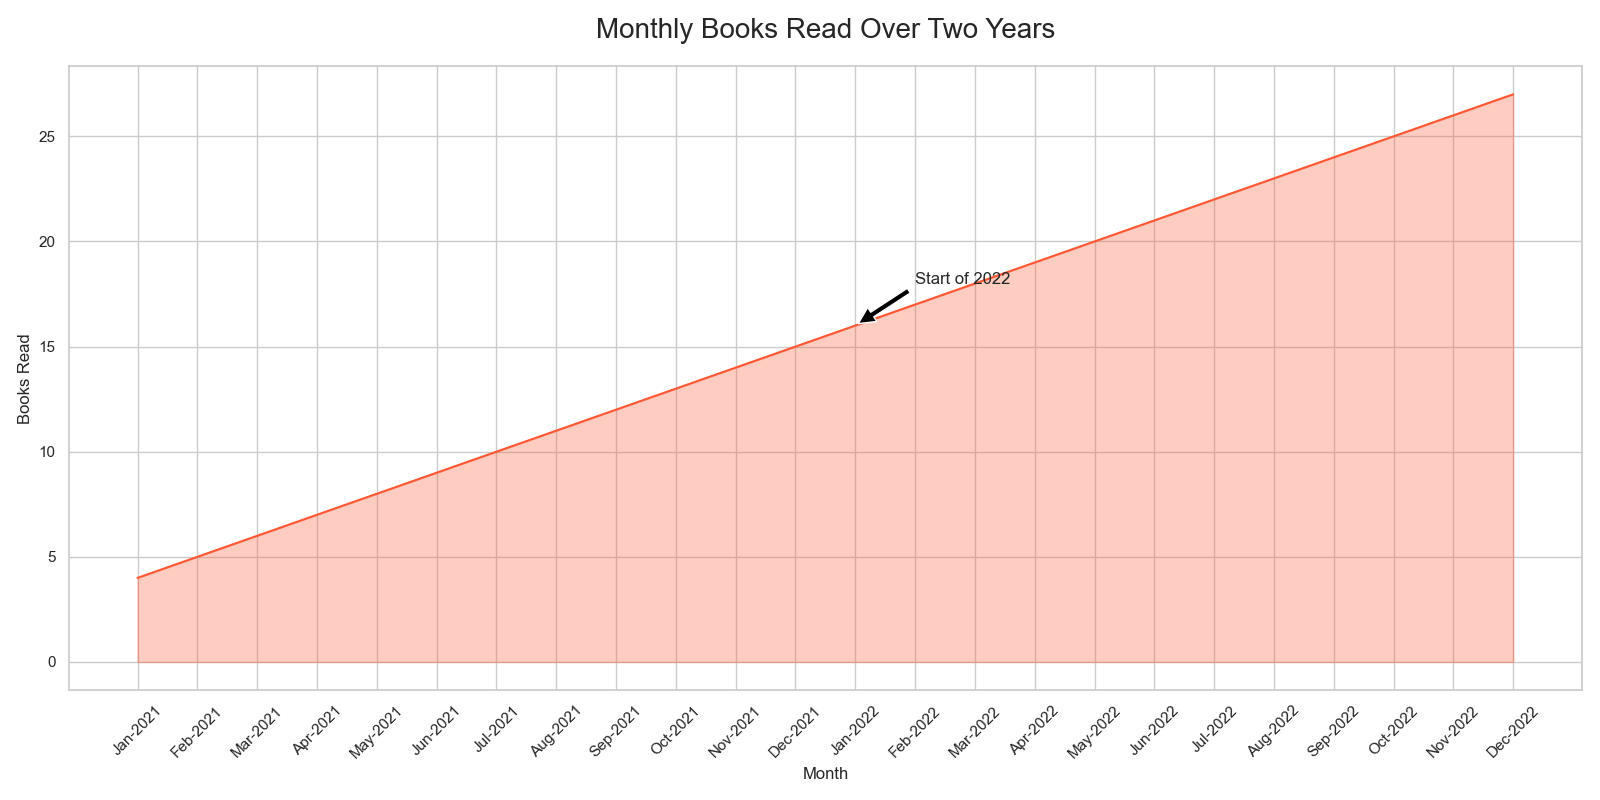

The file beside this chart, header and first rows:
Month, Books_Read
Jan-2021, 4
Feb-2021, 5
Mar-2021, 6
Apr-2021, 7
May-2021, 8
Jun-2021, 9
Jul-2021, 10
Aug-2021, 11
Sep-2021, 12
Oct-2021, 13
Nov-2021, 14
Dec-2021, 15
Jan-2022, 16
Feb-2022, 17
Mar-2022, 18
Apr-2022, 19
May-2022, 20
Jun-2022, 21
Jul-2022, 22
Aug-2022, 23
Sep-2022, 24
Oct-2022, 25
Nov-2022, 26
Dec-2022, 27
